Run: headless pygame with SDL's dummy video driver; simulated clock (each Clock.tick advances the game by its frame time, no real sleeping); random seed 0; keys injected as events and as key.get_pressed() state; mouse plan: one left click at the window centre at the start of phase 2, then a move to the lower-right quarter at the start of phase 3.
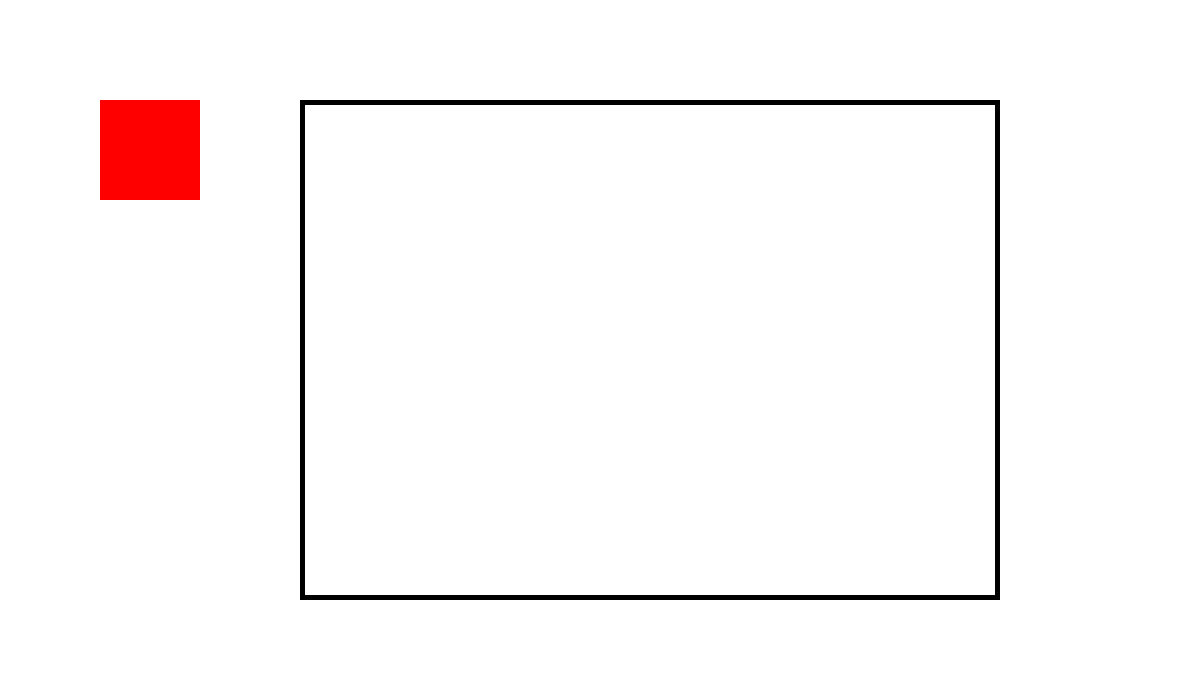
Frame 1 of 4 · flips 1–60 · no input
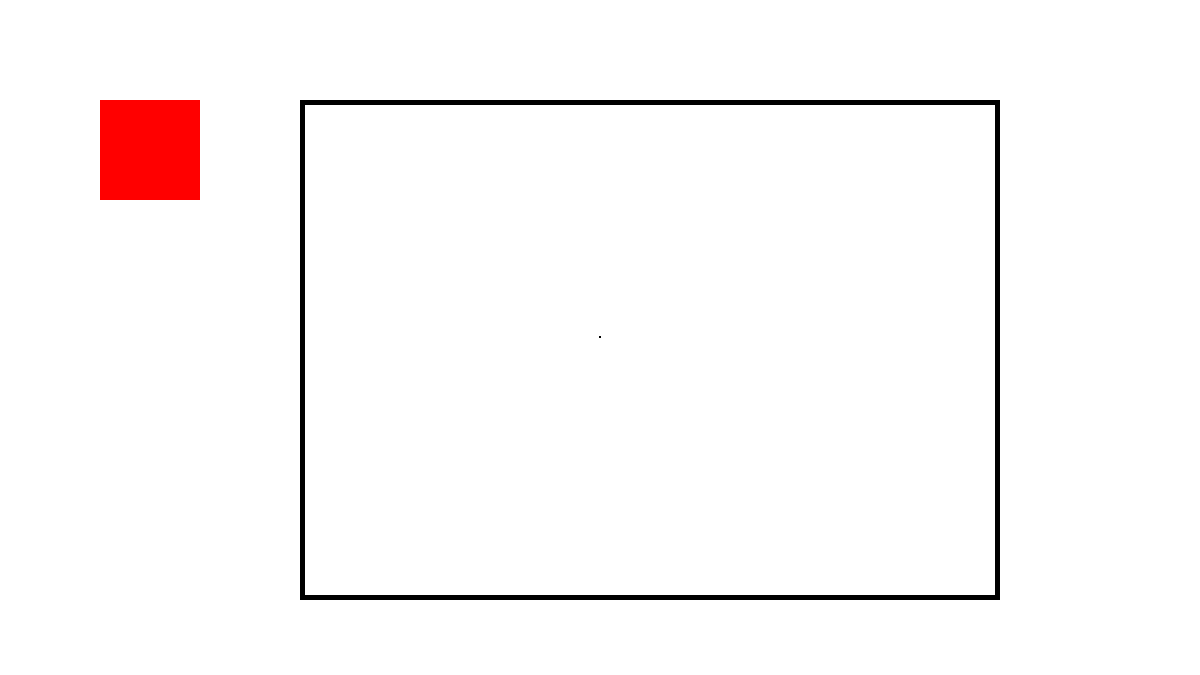
Frame 2 of 4 · flips 61–180 · clicked the window centre · tapped SPACE, RETURN · held RIGHT (→), D
Frame 3 of 4 · flips 181–300 · moved the mouse to the lower-right quarter · held DOWN (↓), S · screen unchanged from frame 2, image omitted
Frame 4 of 4 · flips 301–420 · held LEFT (←), A, UP (↑), W · screen unchanged from frame 3, image omitted

The pygame program that drew these frames:

from pygame import *
from random import*
from math import*
#use for color highlighter and eraser    
screen = display.set_mode((1200,675))
screen.fill((255,255,255))
tool="ellipse"
width=0
canvasRect=Rect(300,100,700,500)
draw.rect(screen,(0,0,0),canvasRect,5)
size=1
brushRect=Rect(100,100,100,100)
draw.rect(screen,(255,0,0),brushRect)
def ellipse(surface, col):
    screen.blit(surface,(0,0))
    if abs(mx-startx)>size*2 and abs(my-starty)> size*2:
        draw.ellipse(screen,col,(min(mx,startx),min(my,starty),abs(mx-startx),abs(my-starty)),size)
    else:
        draw.ellipse(screen,col,(min(mx,startx),min(my,starty),abs(mx-startx),abs(my-starty)),0)
copy=screen.copy()
running =True
while running:
    for e in event.get():
        if e.type == QUIT:
            running = False
        if e.type == MOUSEBUTTONDOWN:
            if e.button==1: 
                copy = screen.copy()
                startx,starty = e.pos
            if e.button==3:#right click
                copy=screen.copy()
                startx,starty = e.pos
            if e.button == 4:
                size += 1
            if e.button == 5:
                if size != 1:
                    size -= 1
    mb = mouse.get_pressed()    
    mx,my = mouse.get_pos()
    
    if mb[0]==1 or mb[2]==1 and canvasRect.collidepoint(mx,my):
        screen.set_clip(canvasRect)
        if tool=="ellipse":
            if mb[0]==1:
                ellipse(copy,(0,0,0))
            if mb[2]==1:#or col=randint(0,255),randint(0,255),randint(0,255)
                ellipse(copy,(randint(0,255),randint(0,255),randint(0,255)))
                
    oldmx,oldmy=mx,my
    display.flip()

quit()
